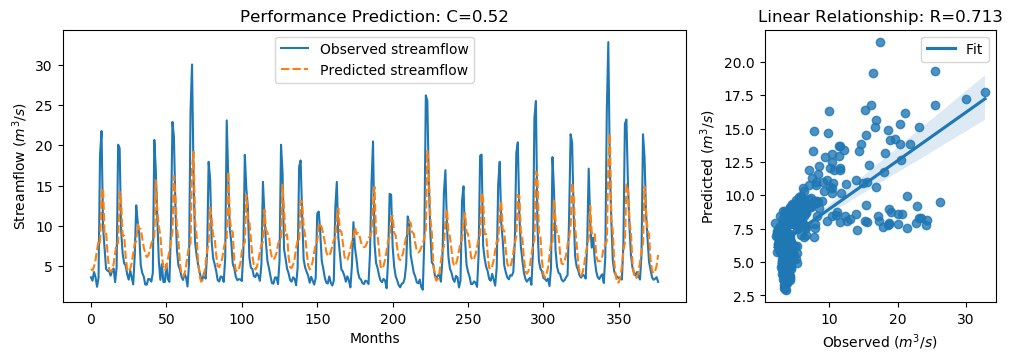

Values plotted in this chart, from the file beside it:
y_true, y_pred, y_true_scaled, y_pred_scaled
3.63, 4.649, -0.5645, -0.4196
3.21, 4.497, -0.6243, -0.4412
4.29, 4.931, -0.4707, -0.3796
3.67, 5.751, -0.5589, -0.263
2.46, 7.042, -0.7309, -0.07942
3.54, 8.064, -0.5773, 0.06579
18.82, 7.815, 1.595, 0.03048
21.76, 13.84, 2.013, 0.8867
9.83, 14.7, 0.3169, 1.009
7.16, 9.102, -0.06268, 0.2134
4.67, 9.246, -0.4167, 0.2339
4.44, 6.501, -0.4494, -0.1564
4.4, 4.705, -0.4551, -0.4118
3.83, 4.301, -0.5361, -0.4692
4.42, 4.504, -0.4522, -0.4404
4.72, 5.252, -0.4096, -0.334
3.03, 6.595, -0.6499, -0.143
4.87, 7.822, -0.3883, 0.0314
20.07, 7.866, 1.773, 0.03772
19.62, 14.24, 1.709, 0.9444
9.33, 12.88, 0.2458, 0.7502
6.56, 8.72, -0.148, 0.1592
5.37, 8.801, -0.3172, 0.1707
5.07, 6.172, -0.3598, -0.2031
4.02, 4.601, -0.5091, -0.4265
3.34, 4.328, -0.6058, -0.4653
4.47, 4.662, -0.4451, -0.4178
3.61, 5.409, -0.5674, -0.3116
2.75, 6.599, -0.6897, -0.1425
6.28, 7.808, -0.1878, 0.02938
12.55, 8.067, 0.7036, 0.06627
10.44, 10.19, 0.4036, 0.3683
9.01, 9.609, 0.2003, 0.2855
5.12, 9.612, -0.3527, 0.2859
4.16, 8.506, -0.4892, 0.1286
3.72, 7.341, -0.5518, -0.0369
2.73, 6.578, -0.6925, -0.1455
2.73, 6.141, -0.6925, -0.2076
3.43, 6.344, -0.593, -0.1788
3.4, 6.948, -0.5972, -0.09282
3.1, 7.789, -0.6399, 0.02669
4.17, 8.312, -0.4878, 0.1011
20.66, 8.594, 1.857, 0.1413
16.78, 15.65, 1.305, 1.144
10.67, 11.88, 0.4363, 0.6078
5.59, 9.877, -0.2859, 0.3236
3.31, 8.861, -0.61, 0.1791
5.26, 6.189, -0.3328, -0.2007
3.05, 5.015, -0.647, -0.3677
3.04, 4.456, -0.6484, -0.4471
5.26, 4.92, -0.3328, -0.3811
3.41, 5.879, -0.5958, -0.2448
3.07, 6.899, -0.6442, -0.09984
9.62, 8.109, 0.2871, 0.07218
22.89, 9.233, 2.174, 0.2321
21.04, 16.17, 1.911, 1.218
12.14, 13.43, 0.6453, 0.8285
7.0, 9.752, -0.08543, 0.3058
5.08, 8.211, -0.3584, 0.08678
4.58, 5.294, -0.4295, -0.328
... 317 more rows
